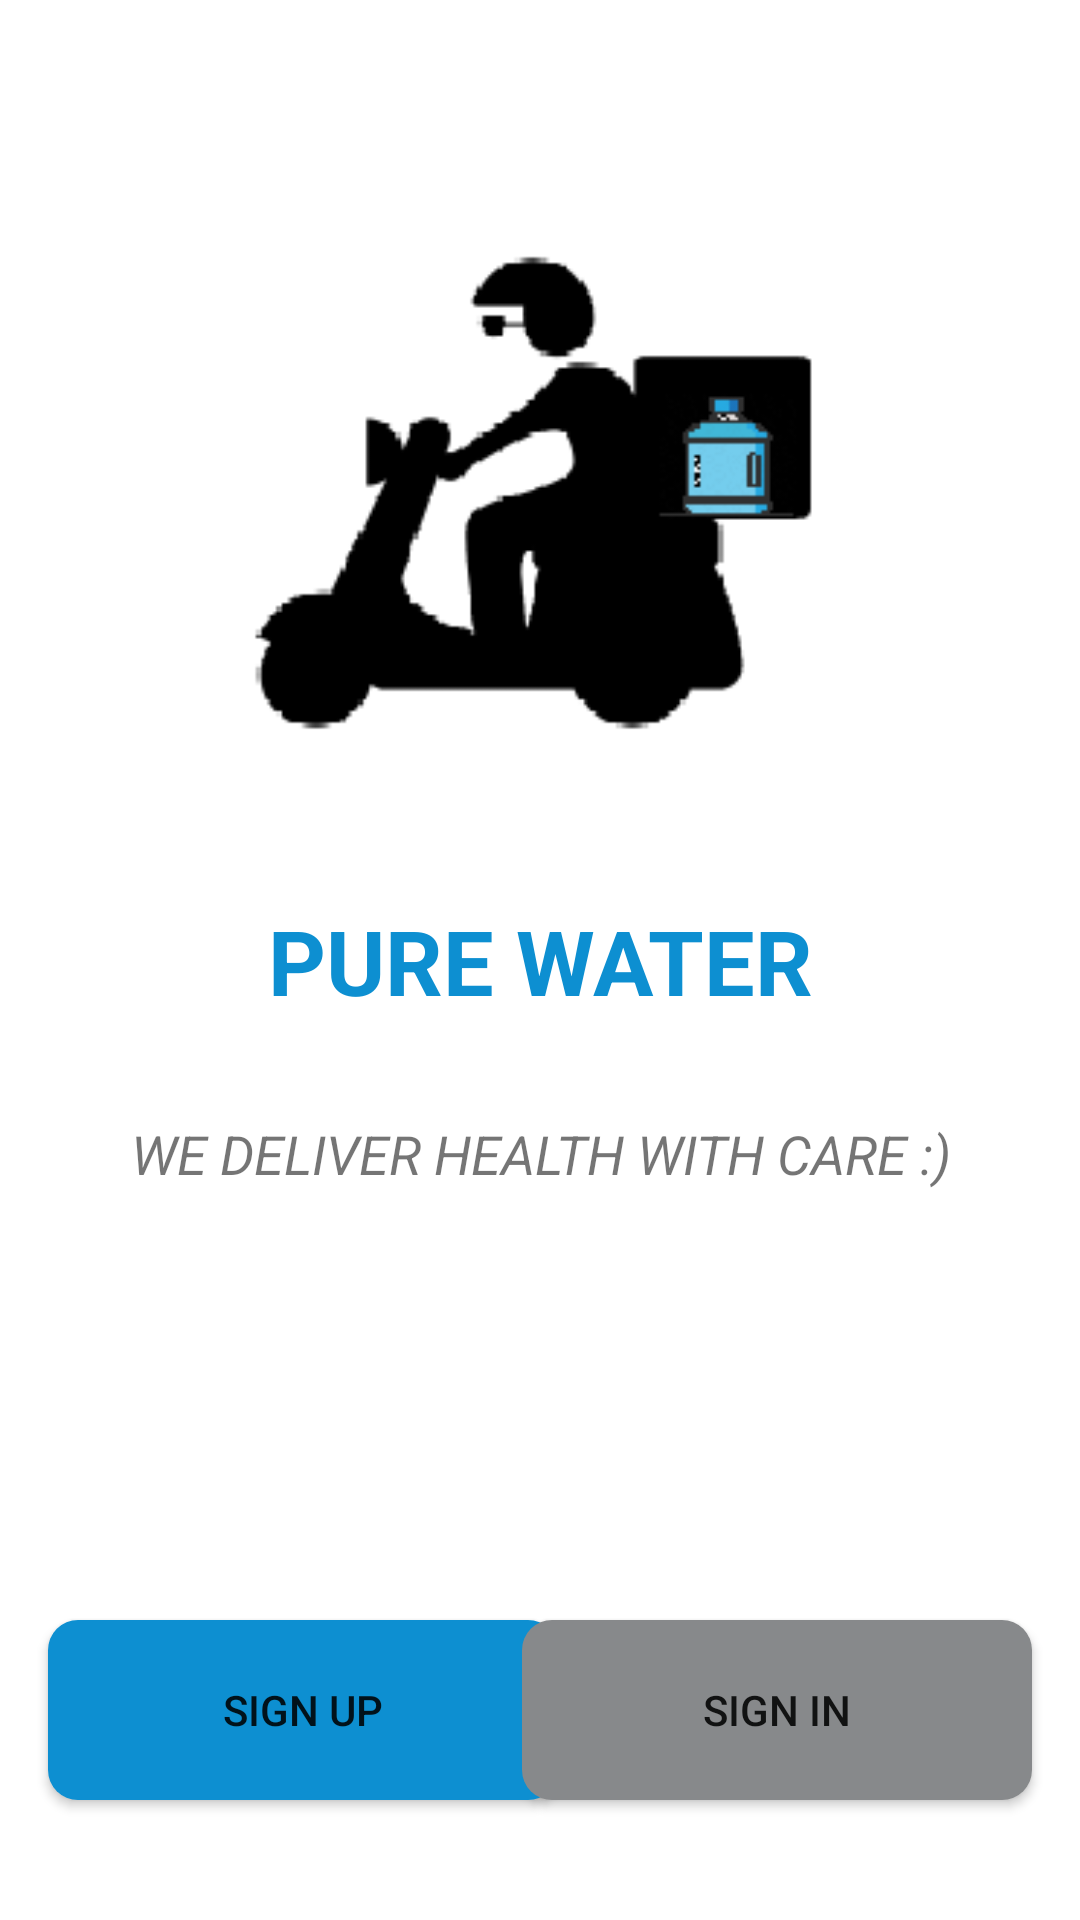

Write the Android layout XML for this screen, with the resource values it uses.
<!-- AndroidManifest.xml: application theme Theme.MyContactApp -->
<!-- res/layout/activity_welcome.xml -->
<?xml version="1.0" encoding="utf-8"?>
<androidx.constraintlayout.widget.ConstraintLayout xmlns:android="http://schemas.android.com/apk/res/android"
    xmlns:app="http://schemas.android.com/apk/res-auto"
    xmlns:tools="http://schemas.android.com/tools"
    android:layout_width="match_parent"
    android:layout_height="match_parent"
    tools:context=".WelcomeActivity">

    <ImageView
        android:id="@+id/imageView2"
        android:layout_width="0dp"
        android:layout_height="wrap_content"
        app:layout_constraintBottom_toBottomOf="parent"
        app:layout_constraintDimensionRatio="w,1:1"
        app:layout_constraintEnd_toEndOf="parent"
        app:layout_constraintStart_toStartOf="parent"
        app:layout_constraintTop_toTopOf="parent"
        app:layout_constraintVertical_bias="0.13"
        app:srcCompat="@drawable/logo" />

    <TextView
        android:id="@+id/textView2"
        android:layout_width="0dp"
        android:layout_height="wrap_content"
        android:text="PURE WATER"
        android:textAlignment="center"
        android:textSize="30sp"
        android:textStyle="bold"
        app:layout_constraintBottom_toBottomOf="parent"
        app:layout_constraintEnd_toEndOf="parent"
        app:layout_constraintStart_toStartOf="parent"
        app:layout_constraintTop_toTopOf="parent"
        android:textColor="@color/pure_water_text"
        />

    <TextView
        android:id="@+id/textView3"
        android:layout_width="0dp"
        android:layout_height="wrap_content"
        android:text="WE DELIVER HEALTH WITH CARE :)"
        android:textAlignment="center"
        android:textSize="18sp"
        android:textStyle="italic"
        app:layout_constraintBottom_toBottomOf="parent"
        app:layout_constraintEnd_toEndOf="parent"
        app:layout_constraintHorizontal_bias="0.498"
        app:layout_constraintStart_toStartOf="parent"
        app:layout_constraintTop_toTopOf="parent"
        app:layout_constraintVertical_bias="0.605" />

    <Button
        android:id="@+id/button"
        android:layout_width="170dp"
        android:layout_height="60dp"
        android:layout_marginStart="16dp"
        android:layout_marginBottom="40dp"
        android:text="SIGN UP"
        android:background="@drawable/button_sign_up"
        app:backgroundTint="@null"
        android:onClick="onButtonSignUpClicked"
        app:layout_constraintBottom_toBottomOf="parent"
        app:layout_constraintStart_toStartOf="parent" />

    <Button
        android:id="@+id/button2"
        android:layout_width="170dp"
        android:layout_height="60dp"
        android:layout_marginEnd="16dp"
        android:layout_marginBottom="40dp"
        android:text="SIGN IN"
        android:background="@drawable/button_sign_in"
        app:backgroundTint="@null"
        android:onClick="onButtonSignInClicked"
        app:layout_constraintBottom_toBottomOf="parent"
        app:layout_constraintEnd_toEndOf="parent" />
</androidx.constraintlayout.widget.ConstraintLayout>
<!-- resources referenced by this layout -->
<resources>
  <color name="pure_water_text">#0d8fd1</color>
  <!-- drawable button_sign_in (drawable) -->
  <?xml version="1.0" encoding="utf-8"?>
  <shape xmlns:android="http://schemas.android.com/apk/res/android">
  
      <solid android:color="@color/theme_dark_grey" />
      <corners android:radius="10dp" />
  
  </shape>
  <!-- drawable button_sign_up (drawable) -->
  <?xml version="1.0" encoding="utf-8"?>
  <shape xmlns:android="http://schemas.android.com/apk/res/android">
  
      <solid android:color="@color/pure_water_text" />
      <corners android:radius="10dp" />
  
  </shape>
  <!-- drawable logo: png bitmap (drawable, 6907 bytes) -->
  <style name="Theme.MyContactApp" parent="Theme.MaterialComponents.DayNight.NoActionBar">
          
          <item name="colorPrimary">@color/purple_500</item>
          <item name="colorPrimaryVariant">@color/purple_700</item>
          <item name="colorOnPrimary">@color/white</item>
          
          <item name="colorSecondary">@color/teal_200</item>
          <item name="colorSecondaryVariant">@color/teal_700</item>
          <item name="colorOnSecondary">@color/black</item>
          
          <item name="android:statusBarColor">?attr/colorPrimaryVariant</item>
          
      </style>
  <color name="theme_dark_grey">#87898B</color>
  <color name="purple_500">#FF6200EE</color>
  <color name="purple_700">#FF3700B3</color>
  <color name="white">#FFFFFFFF</color>
  <color name="teal_200">#FF03DAC5</color>
  <color name="teal_700">#FF018786</color>
  <color name="black">#FF000000</color>
</resources>
